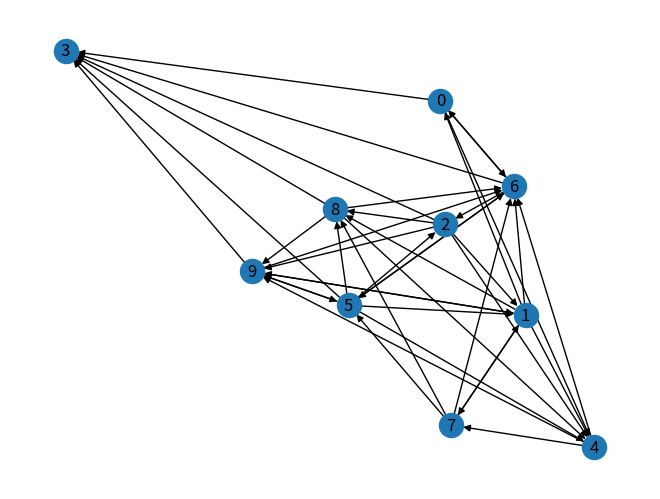

The matplotlib source for this figure: (Note: this script raises an exception after producing the figure.)
#!/usr/bin/env python3
# -*- coding: utf-8 -*-
"""
Created on Fri Oct 31 19:38:24 2025

@author: aakash-tiwari
"""

import networkx as nx
import random
import matplotlib.pyplot as plt

def add_edges():
    nodes = list(G.nodes())
    
    for s in nodes:
        for t in nodes:
            if s!=t:
                r = random.random()
                if r<=0.5:
                    G.add_edge(s, t)
    return G

def assign_points(G):
    nodes = list(G.nodes)
    p = []
    for each in nodes:
        p.append(100)
    return p
     
def distribute_points(G, points):
    nodes = list(G.nodes())
    new_points =  []
    for i in range(len(nodes)):
         new_points.append(0)
    
    for n in nodes:
        out = list(G.out_edges(n))
        if (len(out)==0):
            new_points[n]+= points[n]
        else:
            share = points[n]/len(out)
            for src, target in out:
                new_points[target]+= share
    return new_points

def keep_distributing(points, G):
    while 1:
        new_points = distribute_points(G, points)
        print(new_points)
        points = new_points
        stop = input("Enter # to stop or any other key to continue: ")
        if stop == "#":
            break
    return new_points
             
def rank_by_points(points):
    d = {}
    for i in range(len(points)):
        d[i] = points[i]
    print(sorted(d.items(), key=lambda f:f[1]))
         

# create a directed graph
G = nx.DiGraph()

G.add_nodes_from([i for i in range(10)])

G=add_edges()

# Visualize the graph

nx.draw(G, with_labels=True)
plt.show()
 
# assign initial points


points = assign_points(G)


# keep distributing

final_points = keep_distributing(points, G)

# rank by points
rank_by_points(final_points)

# default network function

result = nx.pagerank(G)
print(sorted(result .items(), key=lambda f:f[1]))
